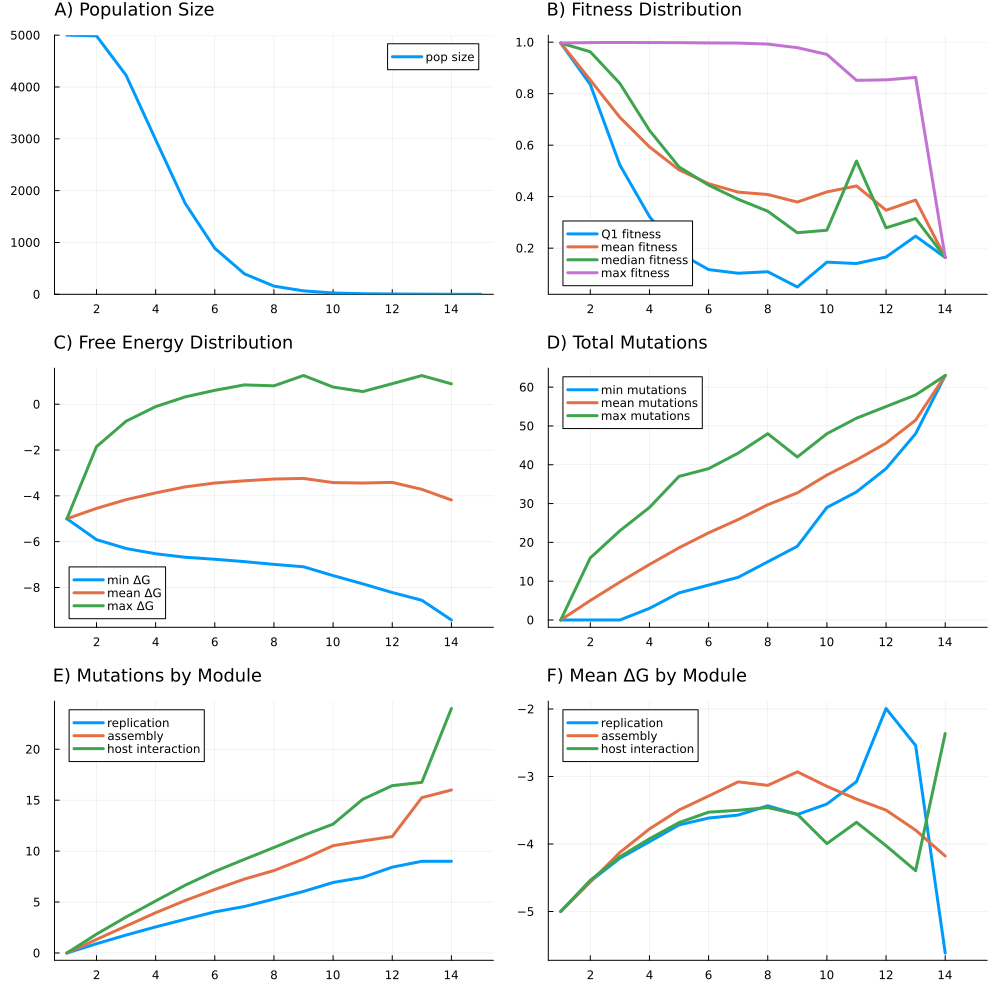

Data behind this chart, as committed beside it:
R, U, L, N, K, replicate, seed, generation, psiz, q1fit, meanfit, q2fit, maxfit, minfree, meanfree, maxfree, minmut, meanmut, maxmut, auxiliary_meanmut, assembly_meanmut, replication_meanmut, host_meanmut, auxiliary_meanfree
1, 5.0, 0.0, 5000, 10000, 1, 7211190084106249923, 1, 5000, 0.9967, 0.9967, 0.9967, 0.9967, -5.0, -5.0, -5.0, 0.0, 0.0, 0.0, 0.0, 0.0, 0.0, 0.0, -5.0
1, 5.0, 0.0, 5000, 10000, 1, 7211190084106249923, 2, 4986, 0.8354, 0.8529, 0.9626, 0.9985, -5.912, -4.547, -1.853, 0.0, 5.022, 16.0, 0.9356, 1.33, 0.9093, 1.847, -4.534
1, 5.0, 0.0, 5000, 10000, 1, 7211190084106249923, 3, 4226, 0.5229, 0.7079, 0.8397, 0.9988, -6.299, -4.166, -0.7408, 0.0, 9.772, 23.0, 1.834, 2.646, 1.762, 3.53, -4.133
1, 5.0, 0.0, 5000, 10000, 1, 7211190084106249923, 4, 2984, 0.323, 0.5933, 0.6576, 0.9984, -6.529, -3.871, -0.1043, 3.0, 14.3, 29.0, 2.683, 3.953, 2.56, 5.108, -3.816
1, 5.0, 0.0, 5000, 10000, 1, 7211190084106249923, 5, 1754, 0.1815, 0.5041, 0.5154, 0.9983, -6.681, -3.608, 0.3216, 7.0, 18.61, 37.0, 3.498, 5.152, 3.308, 6.655, -3.518
1, 5.0, 0.0, 5000, 10000, 1, 7211190084106249923, 6, 888, 0.1167, 0.4504, 0.4448, 0.9971, -6.768, -3.44, 0.607, 9.0, 22.46, 39.0, 4.179, 6.238, 4.038, 8.009, -3.313
1, 5.0, 0.0, 5000, 10000, 1, 7211190084106249923, 7, 396, 0.1025, 0.4175, 0.3896, 0.9965, -6.872, -3.343, 0.8437, 11.0, 25.89, 43.0, 4.876, 7.255, 4.563, 9.192, -3.195
1, 5.0, 0.0, 5000, 10000, 1, 7211190084106249923, 8, 158, 0.1084, 0.4083, 0.3434, 0.9926, -6.992, -3.266, 0.8036, 15.0, 29.7, 48.0, 5.949, 8.095, 5.297, 10.35, -2.91
1, 5.0, 0.0, 5000, 10000, 1, 7211190084106249923, 9, 67, 0.0491, 0.379, 0.2599, 0.9786, -7.097, -3.239, 1.255, 19.0, 32.76, 42.0, 5.94, 9.224, 6.045, 11.55, -2.738
1, 5.0, 0.0, 5000, 10000, 1, 7211190084106249923, 10, 26, 0.1456, 0.4185, 0.2696, 0.9525, -7.482, -3.421, 0.7505, 29.0, 37.35, 48.0, 7.231, 10.54, 6.923, 12.65, -2.698
1, 5.0, 0.0, 5000, 10000, 1, 7211190084106249923, 11, 12, 0.1403, 0.4416, 0.5382, 0.8518, -7.841, -3.44, 0.5516, 33.0, 41.25, 52.0, 7.75, 11.0, 7.417, 15.08, -3.485
1, 5.0, 0.0, 5000, 10000, 1, 7211190084106249923, 12, 7, 0.1656, 0.3473, 0.2789, 0.8537, -8.22, -3.413, 0.8974, 39.0, 45.57, 55.0, 9.286, 11.43, 8.429, 16.43, -3.478
1, 5.0, 0.0, 5000, 10000, 1, 7211190084106249923, 13, 4, 0.2466, 0.3869, 0.315, 0.8631, -8.559, -3.716, 1.251, 48.0, 51.5, 58.0, 10.5, 15.25, 9.0, 16.75, -3.413
1, 5.0, 0.0, 5000, 10000, 1, 7211190084106249923, 14, 1, 0.1637, 0.1637, 0.1637, 0.1637, -9.42, -4.181, 0.8904, 63.0, 63.0, 63.0, 14.0, 16.0, 9.0, 24.0, -6.385
1, 5.0, 0.0, 5000, 10000, 1, 7211190084106249923, 14, 0, , , , , , , , , , , , , , , 
